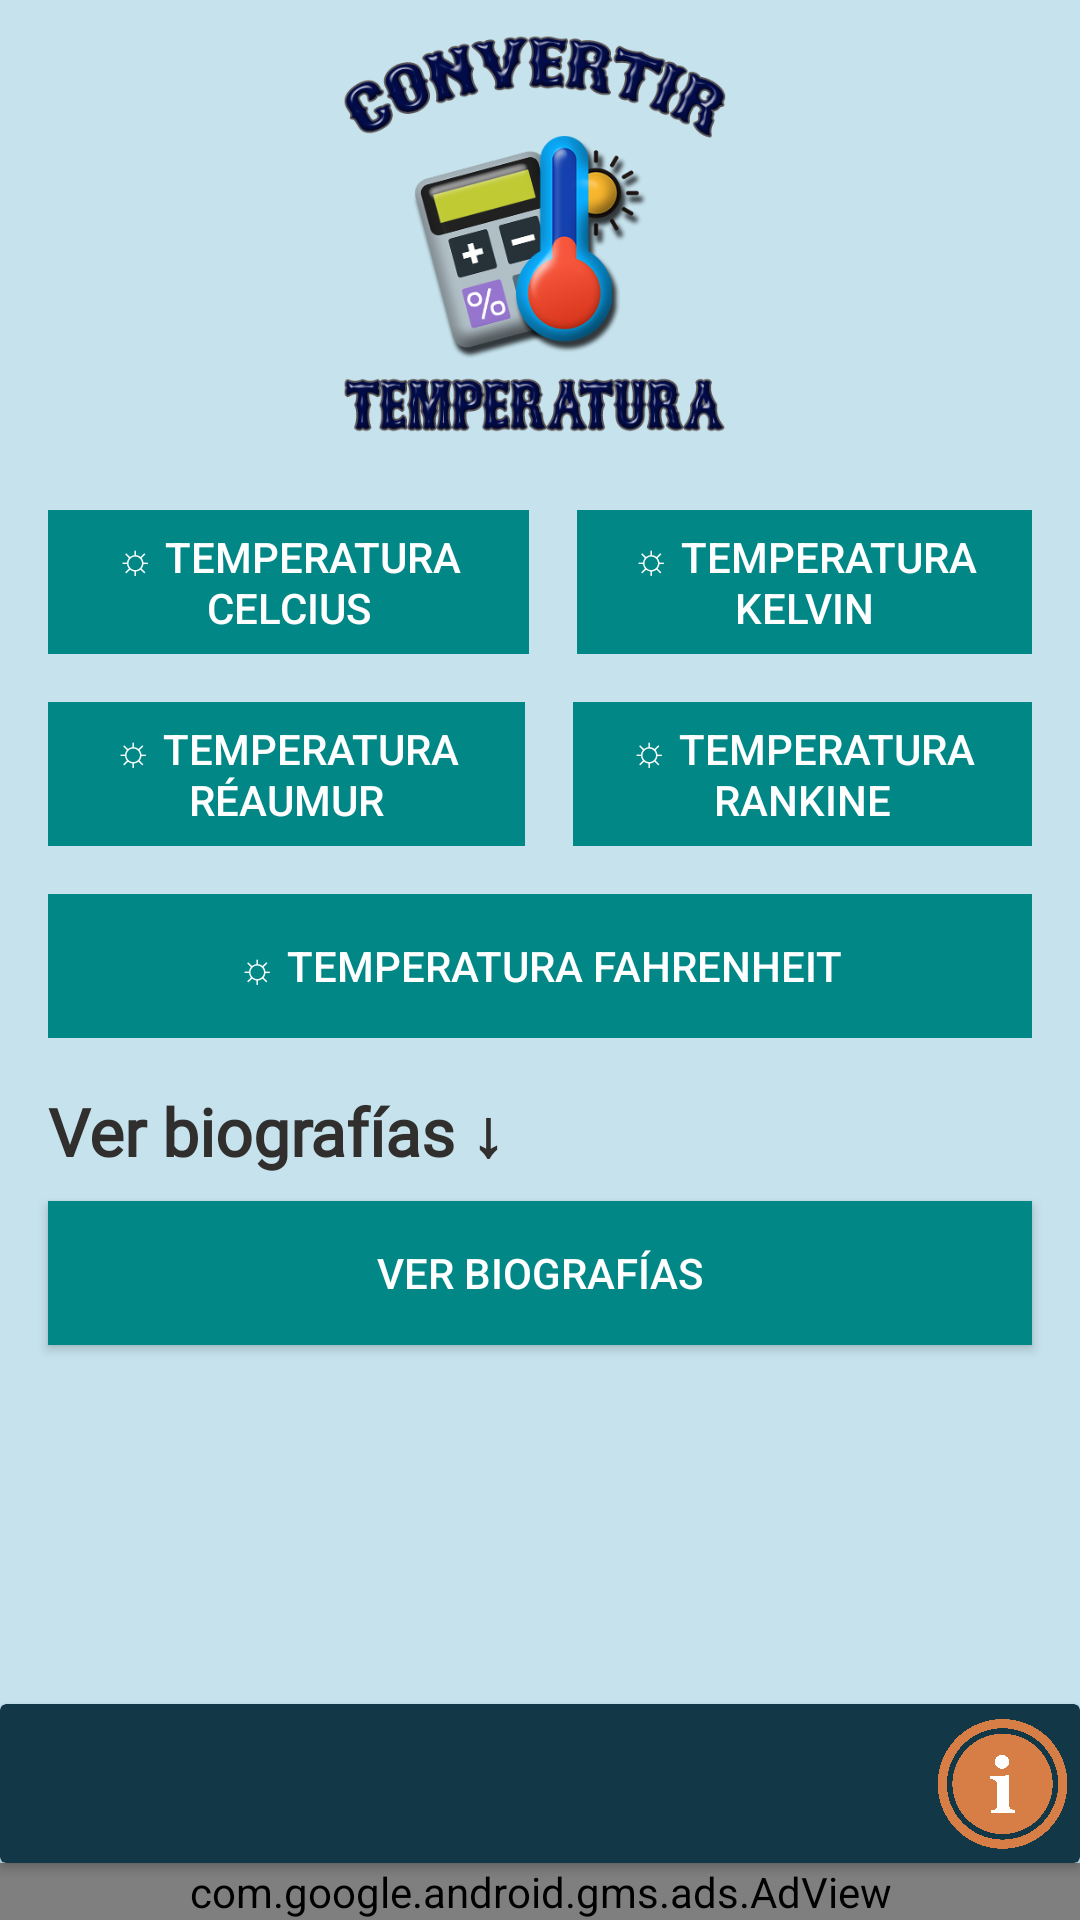

The Android layout XML behind this screen, and the referenced resources:
<!-- AndroidManifest.xml: application theme Theme.AppCompat.NoActionBar -->
<!-- res/layout/activity_main.xml -->
<?xml version="1.0" encoding="utf-8"?>
<androidx.constraintlayout.widget.ConstraintLayout xmlns:android="http://schemas.android.com/apk/res/android"
    xmlns:ads="http://schemas.android.com/apk/res-auto"
    xmlns:app="http://schemas.android.com/apk/res-auto"
    xmlns:tools="http://schemas.android.com/tools"
    android:layout_width="match_parent"
    android:layout_height="match_parent"
    android:background="#C6E2ED"
    tools:context=".MainActivity">

    


    <ImageView
        android:id="@+id/img"
        android:layout_width="176dp"
        android:layout_height="150dp"
        android:layout_marginTop="4dp"
        android:contentDescription="@string/todo"
        ads:layout_constraintHorizontal_bias="0.497"
        ads:layout_constraintTop_toTopOf="parent"
        app:layout_constraintEnd_toEndOf="parent"
        app:layout_constraintStart_toStartOf="parent"
        app:srcCompat="@drawable/logo" />

    <com.google.android.gms.ads.AdView
        android:id="@+id/adView"
        android:layout_width="0dp"
        android:layout_height="wrap_content"
        android:layout_alignParentBottom="true"
        android:layout_centerHorizontal="true"
        ads:adSize="BANNER"
        ads:adUnitId="@string/banner_ad_unit_id"
        app:layout_constraintBottom_toBottomOf="parent"
        app:layout_constraintEnd_toEndOf="parent"
        app:layout_constraintHorizontal_bias="0.0"
        app:layout_constraintStart_toStartOf="parent"></com.google.android.gms.ads.AdView>

    

    <androidx.cardview.widget.CardView
        android:id="@+id/cardView3"
        android:layout_width="0dp"
        android:layout_height="53dp"
        app:cardBackgroundColor="#123746"
        app:layout_constraintBottom_toTopOf="@+id/adView"
        app:layout_constraintEnd_toEndOf="parent"
        app:layout_constraintHorizontal_bias="0.0"
        app:layout_constraintStart_toStartOf="parent">

        <androidx.constraintlayout.widget.ConstraintLayout
            android:layout_width="match_parent"
            android:layout_height="match_parent">

            <ImageView
                android:id="@+id/imageView4"
                android:layout_width="48dp"
                android:layout_height="48dp"
                android:contentDescription="@string/todo"
                android:onClick="aboutView"
                app:layout_constraintBottom_toBottomOf="parent"
                app:layout_constraintEnd_toEndOf="parent"
                app:layout_constraintHorizontal_bias="0.994"
                app:layout_constraintStart_toStartOf="parent"
                app:layout_constraintTop_toTopOf="parent"
                app:srcCompat="@drawable/about"
                tools:ignore="SpeakableTextPresentCheck,DuplicateSpeakableTextCheck" />
        </androidx.constraintlayout.widget.ConstraintLayout>
    </androidx.cardview.widget.CardView>

    <LinearLayout
        android:id="@+id/linearLayout"
        android:layout_width="0dp"
        android:layout_height="wrap_content"
        android:layout_marginStart="16dp"
        android:layout_marginTop="16dp"
        android:layout_marginEnd="16dp"
        android:orientation="horizontal"
        ads:layout_constraintEnd_toEndOf="parent"
        ads:layout_constraintStart_toStartOf="parent"
        ads:layout_constraintTop_toBottomOf="@+id/img">

        <Button
            android:id="@+id/btnFh"
            style="?android:attr/buttonBarButtonStyle"
            android:layout_width="wrap_content"
            android:layout_height="match_parent"
            android:layout_marginEnd="8dp"
            android:layout_weight="1"
            android:background="@color/teal_700"
            android:drawableStart="@drawable/ic_baseline_calculate_24"
            android:onClick="celciusW"
            android:padding="5dp"
            android:text="@string/headd2"
            android:textColor="@color/white" />

        <Button
            android:id="@+id/btnKn"
            style="?android:attr/buttonBarButtonStyle"
            android:layout_width="wrap_content"
            android:layout_height="match_parent"
            android:layout_marginLeft="8dp"
            android:layout_weight="1"
            android:background="@color/teal_700"
            android:drawableStart="@drawable/ic_baseline_calculate_24"
            android:onClick="kelvinW"
            android:padding="5dp"
            android:text="@string/headd4"
            android:textColor="@color/white" />
    </LinearLayout>

    <LinearLayout
        android:id="@+id/linearLayout2"
        android:layout_width="0dp"
        android:layout_height="wrap_content"
        android:layout_marginStart="16dp"
        android:layout_marginTop="16dp"
        android:layout_marginEnd="16dp"
        android:layout_weight="1"
        android:orientation="horizontal"
        ads:layout_constraintEnd_toEndOf="parent"
        ads:layout_constraintHorizontal_bias="0.343"
        ads:layout_constraintStart_toStartOf="parent"
        ads:layout_constraintTop_toBottomOf="@+id/linearLayout">

        <Button
            android:id="@+id/btnRm"
            style="?android:attr/buttonBarButtonStyle"
            android:layout_width="wrap_content"
            android:layout_height="match_parent"
            android:layout_marginRight="8dp"
            android:layout_weight="1"
            android:background="@color/teal_700"
            android:drawableStart="@drawable/ic_baseline_calculate_24"
            android:onClick="reamureW"
            android:padding="5dp"
            android:text="@string/headd6"
            android:textColor="@color/white" />

        <Button
            android:id="@+id/btnRkn"
            style="?android:attr/buttonBarButtonStyle"
            android:layout_width="wrap_content"
            android:layout_height="match_parent"
            android:layout_marginLeft="8dp"
            android:layout_weight="1"
            android:background="@color/teal_700"
            android:drawableStart="@drawable/ic_baseline_calculate_24"
            android:onClick="rankineW"
            android:padding="5dp"
            android:text="@string/headd5"
            android:textColor="@color/white" />

    </LinearLayout>

    <LinearLayout
        android:id="@+id/linearLayout3"
        android:layout_width="0dp"
        android:layout_height="wrap_content"
        android:layout_marginStart="16dp"
        android:layout_marginTop="16dp"
        android:layout_marginEnd="16dp"
        android:layout_weight="1"
        android:orientation="horizontal"
        ads:layout_constraintEnd_toEndOf="parent"
        ads:layout_constraintHorizontal_bias="0.343"
        ads:layout_constraintStart_toStartOf="parent"
        ads:layout_constraintTop_toBottomOf="@+id/linearLayout2">

        <Button
            android:id="@+id/btnFht"
            android:layout_width="0dp"
            android:layout_height="match_parent"
            android:layout_weight="1"
            android:background="@color/teal_700"
            android:drawableStart="@drawable/ic_baseline_calculate_24"
            android:onClick="fahrenheitW"
            android:padding="5dp"
            android:text="@string/headd3" />
    </LinearLayout>

    <TextView
        android:id="@+id/textView"
        android:layout_width="0dp"
        android:layout_height="wrap_content"
        android:layout_marginStart="16dp"
        android:layout_marginTop="16dp"
        android:layout_marginEnd="16dp"
        android:fontFamily="@font/courgette"
        android:text="@string/headd7"
        android:textColor="#302F2E"
        android:textSize="22sp"
        android:textStyle="bold"
        ads:layout_constraintEnd_toEndOf="parent"
        ads:layout_constraintStart_toStartOf="parent"
        ads:layout_constraintTop_toBottomOf="@+id/linearLayout3" />

    <Button
        android:id="@+id/button8"
        android:layout_width="0dp"
        android:layout_height="wrap_content"
        android:layout_marginStart="16dp"
        android:layout_marginTop="8dp"
        android:layout_marginEnd="16dp"
        android:background="@color/teal_700"
        android:drawableStart="@drawable/ic_baseline_person_24"
        android:gravity="center"
        android:onClick="Biografias"
        android:padding="5dp"
        android:text="@string/headd8"
        ads:layout_constraintEnd_toEndOf="parent"
        ads:layout_constraintStart_toStartOf="parent"
        ads:layout_constraintTop_toBottomOf="@+id/textView" />

</androidx.constraintlayout.widget.ConstraintLayout>
<!-- resources referenced by this layout -->
<resources>
  <!-- drawable about: png bitmap (drawable, 297004 bytes) -->
  <!-- drawable logo: png bitmap (drawable, 144126 bytes) -->
  <string name="banner_ad_unit_id">ca-app-pub-9651306497503321/4661736873</string>
  <string name="headd2">☼ Temperatura Celcius</string>
  <string name="headd3">☼ Temperatura Fahrenheit</string>
  <string name="headd4">☼ Temperatura Kelvin</string>
  <string name="headd5">☼ Temperatura Rankine</string>
  <string name="headd6">☼ Temperatura Réaumur</string>
  <string name="headd7">Ver biografías ↓</string>
  <string name="headd8">Ver biografías</string>
  <string name="todo">TODO</string>
  <!-- not gathered from this repository: default colours our renderer supplied (Android Studio template values) -->
  <color name="teal_700">#FF018786</color>
  <color name="white">#FFFFFFFF</color>
</resources>
